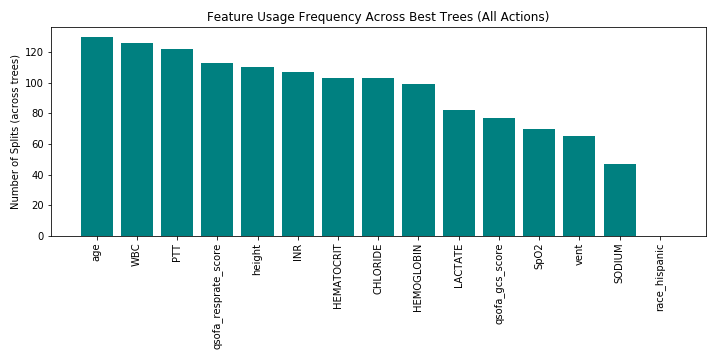

The table this chart was drawn from, first rows:
Feature, UsageCount
age, 130
WBC, 126
PTT, 122
qsofa_resprate_score, 113
height, 110
INR, 107
HEMATOCRIT, 103
CHLORIDE, 103
HEMOGLOBIN, 99
LACTATE, 82
qsofa_gcs_score, 77
SpO2, 70
vent, 65
SODIUM, 47
race_hispanic, 0
